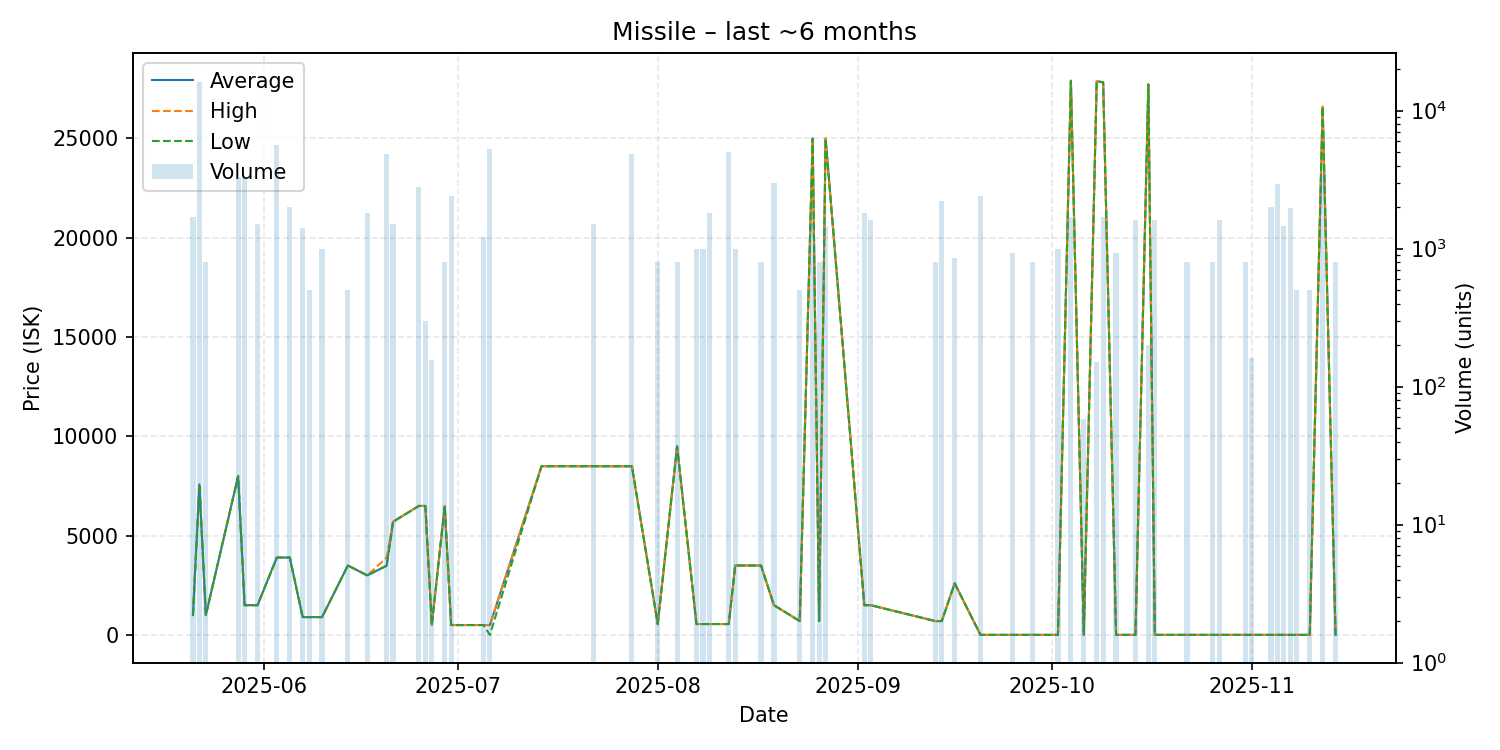

The data file committed next to this chart (first rows):
date, average, highest, lowest, order_count, volume
2025-05-21, 1000, 1000, 1000, 2, 1680
2025-05-22, 7580, 7580, 7580, 5, 16106
2025-05-23, 1000, 1000, 1000, 1, 800
2025-05-28, 8000, 8000, 8000, 3, 3300
2025-05-29, 1500, 1500, 1500, 3, 3300
2025-05-31, 1500, 1500, 1500, 1, 1500
2025-06-03, 3899, 3899, 3899, 5, 5641
2025-06-05, 3899, 3899, 3899, 1, 2000
2025-06-07, 900.0, 900.0, 900.0, 1, 1420
2025-06-08, 900.0, 900.0, 900.0, 1, 500
2025-06-10, 900.0, 900.0, 900.0, 1, 1000
2025-06-14, 3499, 3499, 3499, 1, 500
2025-06-17, 3000, 3000, 3000, 2, 1800
2025-06-20, 3486, 3900, 3485, 6, 4835
2025-06-21, 5700, 5700, 5700, 2, 1500
2025-06-25, 6498, 6498, 6498, 3, 2800
2025-06-26, 6499, 6499, 6499, 1, 300
2025-06-27, 500.0, 500.0, 500.0, 1, 156
2025-06-29, 6494, 6494, 6494, 1, 800
2025-06-30, 500.0, 500.0, 500.0, 2, 2400
2025-07-05, 500.0, 500.0, 500.0, 1, 1220
2025-07-06, 500.0, 500.0, 5.0, 4, 5256
2025-07-14, 8498, 8498, 8498, 1, 1
2025-07-22, 8498, 8498, 8498, 4, 1500
2025-07-28, 8495, 8496, 8495, 5, 4874
2025-08-01, 550.2, 550.2, 550.2, 1, 800
2025-08-04, 9500, 9500, 9500, 1, 799
2025-08-07, 550.2, 550.2, 550.2, 1, 1000
2025-08-08, 550.1, 550.1, 550.1, 2, 1000
2025-08-09, 550.1, 550.1, 550.1, 2, 1800
2025-08-12, 550.1, 550.1, 550.1, 1, 5000
2025-08-13, 3498, 3498, 3498, 1, 1000
2025-08-17, 3499, 3499, 3499, 1, 800
2025-08-19, 1500, 1500, 1500, 1, 3000
2025-08-23, 700.1, 700.1, 700.1, 1, 500
2025-08-25, 25000, 25000, 25000, 1, 1500
2025-08-26, 700.1, 700.1, 700.1, 1, 800
2025-08-27, 25000, 25000, 25000, 2, 1453
2025-09-02, 1500, 1500, 1500, 2, 1800
2025-09-03, 1500, 1500, 1500, 2, 1600
2025-09-13, 700.1, 700.1, 700.1, 1, 800
2025-09-14, 700.1, 700.1, 700.1, 2, 2221
2025-09-16, 2600, 2600, 2600, 1, 851
2025-09-20, 5.02, 5.02, 5.02, 1, 2400
2025-09-25, 5.02, 5.02, 5.02, 1, 935
2025-09-28, 5.02, 5.02, 5.02, 1, 800
2025-10-02, 5.04, 5.04, 5.04, 1, 1000
2025-10-04, 27910, 27910, 27910, 2, 1700
2025-10-06, 5.04, 5.04, 5.04, 1, 58
2025-10-08, 27880, 27880, 27880, 1, 150
2025-10-09, 27830, 27830, 27830, 1, 1700
2025-10-11, 5.04, 5.04, 5.04, 1, 936
2025-10-14, 5.04, 5.04, 5.04, 1, 1600
2025-10-16, 27720, 27720, 27720, 1, 200
2025-10-17, 5.04, 5.04, 5.04, 1, 1600
2025-10-22, 5.04, 5.04, 5.04, 1, 800
2025-10-26, 5.04, 5.04, 5.04, 1, 800
2025-10-27, 5.04, 5.04, 5.04, 2, 1600
2025-10-31, 5.04, 5.04, 5.04, 1, 800
2025-11-01, 5.04, 5.04, 5.04, 1, 160
... 8 more rows
